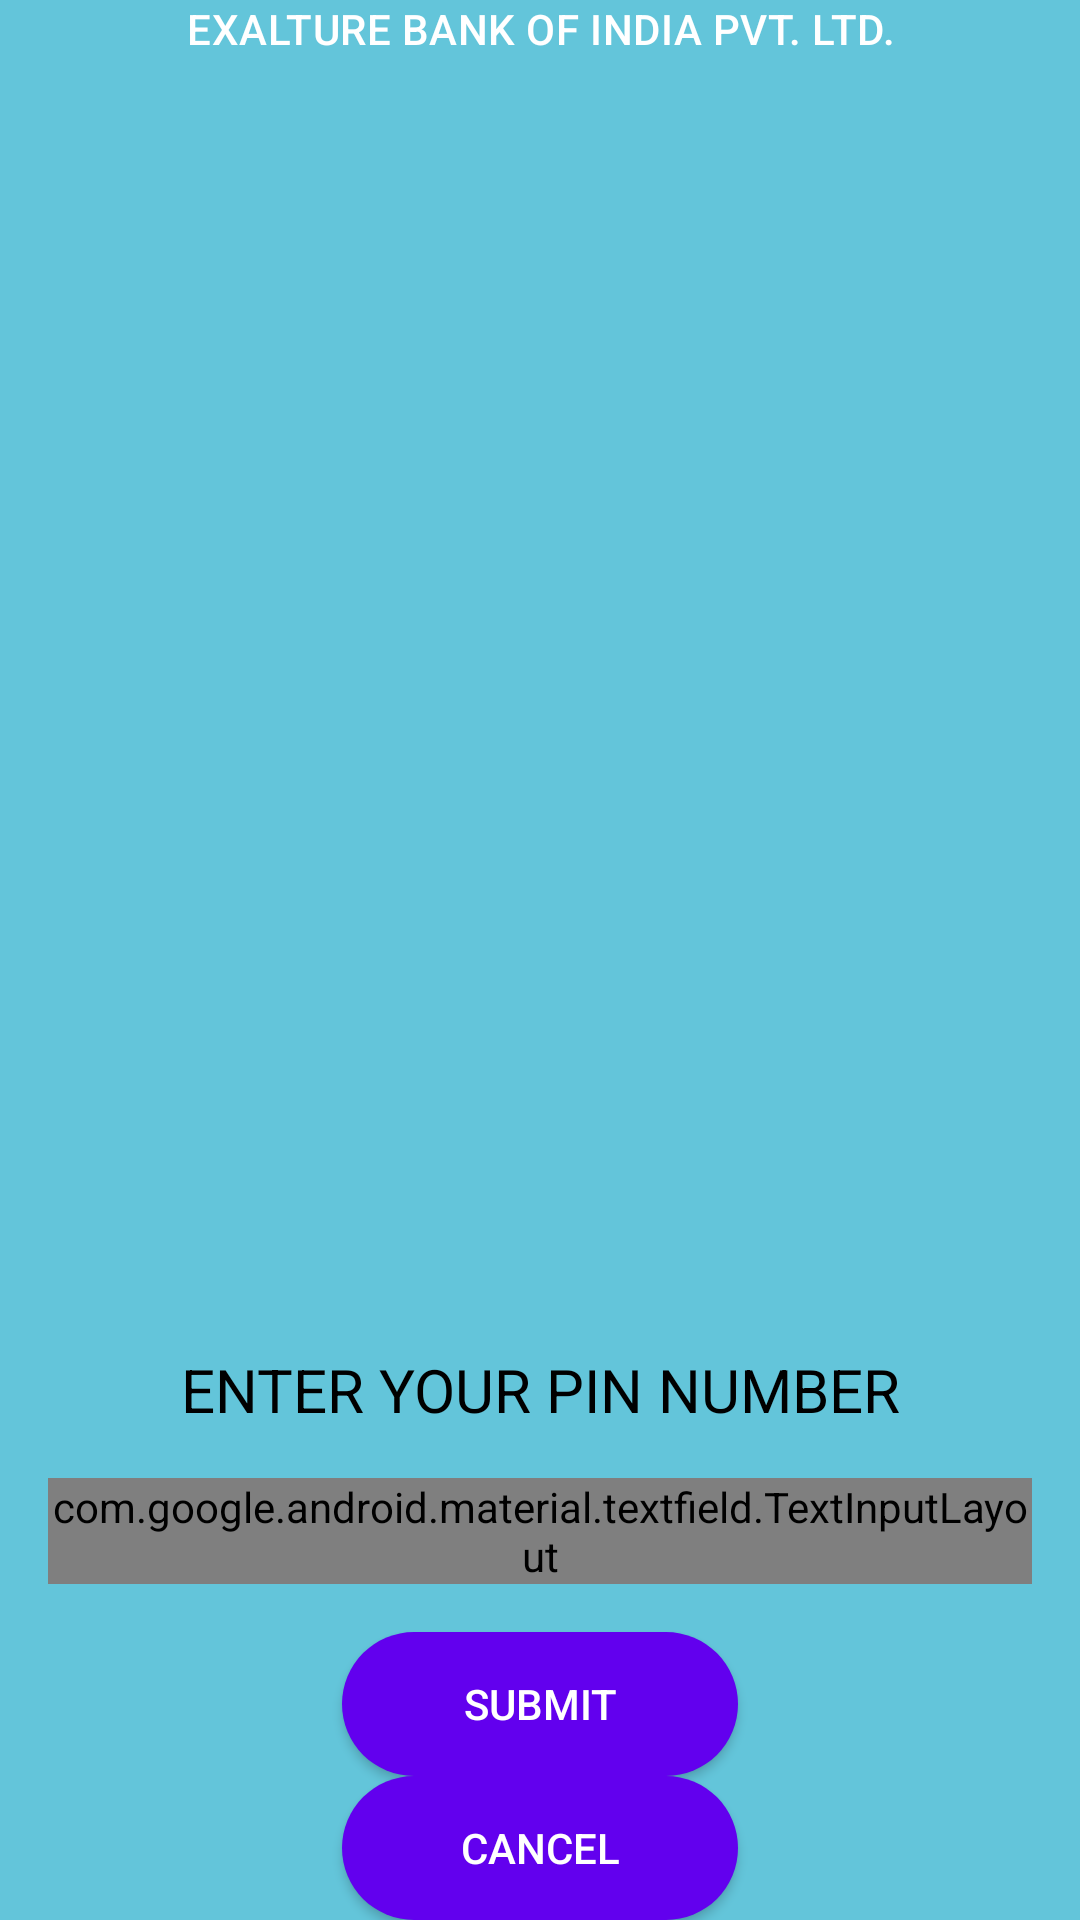

Layout XML and referenced resources for this Android screen:
<!-- AndroidManifest.xml: application theme Theme.AppCompat.NoActionBar -->
<!-- res/layout/activity_pin_number.xml -->
<?xml version="1.0" encoding="utf-8"?>
<layout xmlns:android="http://schemas.android.com/apk/res/android"
    xmlns:app="http://schemas.android.com/apk/res-auto"
    xmlns:tools="http://schemas.android.com/tools"
    >
   <androidx.constraintlayout.widget.ConstraintLayout
   android:layout_width="match_parent"
   android:layout_height="match_parent"
   android:background="@color/colorAccent"
   tools:context=".readpinnumber.PinNumberActivity"
       >
    <TextView
        android:id="@+id/enter_your_pin_number"
        android:layout_width="match_parent"
        android:layout_height="wrap_content"
        android:text="@string/enter_pin_number"
        android:gravity="center_horizontal"
        android:textColor="@color/colorBackgroundDark"
        android:textSize="@dimen/font_size_20sp"
        app:layout_constraintBottom_toTopOf="@id/pin_number_input_layout"
        app:layout_constraintEnd_toEndOf="parent"
        app:layout_constraintHorizontal_bias="0.29"
        app:layout_constraintStart_toStartOf="parent"
        app:layout_constraintTop_toBottomOf="@id/bank_name_pin_number"
        app:layout_constraintVertical_bias="0.58" />

       <TextView
           android:id="@+id/bank_name_pin_number"
           style="@style/TextAppearance_title"
           app:layout_constraintBottom_toTopOf="@id/enter_your_pin_number"
           app:layout_constraintEnd_toEndOf="parent"
           app:layout_constraintStart_toStartOf="parent"
           app:layout_constraintTop_toTopOf="parent" />
    <com.google.android.material.textfield.TextInputLayout
        android:id="@+id/pin_number_input_layout"
        android:layout_width="match_parent"
        android:layout_height="wrap_content"
        app:layout_constraintStart_toStartOf="parent"
        app:layout_constraintEnd_toEndOf="parent"
        app:layout_constraintTop_toBottomOf="@id/enter_your_pin_number"
        app:layout_constraintBottom_toTopOf="@id/buttonSubmit"
        android:layout_margin="@dimen/margin_16dp"
        android:textColorHint="@color/colorBackgroundDark"
        app:hintTextAppearance="@style/text_hint_appearance"
        style="@style/text_input_layout_style"
        android:hint="@string/pin_number"
        >

    <com.google.android.material.textfield.TextInputEditText
        android:id="@+id/enterPassword"
        android:layout_width="match_parent"
        android:layout_height="wrap_content"
        android:ems="10"
        android:inputType="numberPassword"
        android:maxLength="4"
        android:textColor="@color/colorBackgroundDark"
        android:textColorHint="@color/colorBackgroundDark"

         />
    </com.google.android.material.textfield.TextInputLayout>

    <Button
        android:id="@+id/btnCancel"
        android:layout_width="match_parent"
        android:layout_height="wrap_content"
        android:layout_marginStart="@dimen/margin_114dp"
        android:layout_marginLeft="@dimen/margin_114dp"
        android:layout_marginEnd="@dimen/margin_114dp"
        android:layout_marginRight="@dimen/margin_114dp"
        android:background="@drawable/round_corners"
        android:text="@string/text_button_cancel"
        android:textColor="@color/colorWhite"
        app:layout_constraintStart_toEndOf="@id/buttonSubmit"
        app:layout_constraintEnd_toStartOf="@id/buttonSubmit"
        app:layout_constraintTop_toBottomOf="@id/buttonSubmit"
        app:layout_constraintBottom_toBottomOf="parent"/>





    <Button
        android:id="@+id/buttonSubmit"
        android:layout_width="match_parent"
        android:layout_height="wrap_content"
        android:layout_marginStart="@dimen/margin_114dp"
        android:layout_marginLeft="@dimen/margin_114dp"
        android:layout_marginEnd="@dimen/margin_114dp"
        android:layout_marginRight="@dimen/margin_114dp"
        android:background="@drawable/round_corners"
        android:text="@string/text_button_submit"
        android:textColor="@color/colorWhite"
        app:layout_constraintStart_toEndOf="@id/pin_number_input_layout"
        app:layout_constraintEnd_toStartOf="@id/pin_number_input_layout"
        app:layout_constraintTop_toBottomOf="@id/pin_number_input_layout"
        app:layout_constraintBottom_toTopOf="@id/btnCancel" />


   </androidx.constraintlayout.widget.ConstraintLayout>

</layout>
<!-- resources referenced by this layout -->
<resources>
  <color name="colorAccent">#63C5DA</color>
  <color name="colorBackgroundDark">#ff000000</color>
  <color name="colorWhite">#FFFFFF</color>
  <dimen name="font_size_20sp">20sp</dimen>
  <dimen name="margin_114dp">114dp</dimen>
  <dimen name="margin_16dp">16dp</dimen>
  <!-- drawable round_corners (drawable) -->
  <?xml version="1.0" encoding="utf-8"?>
  <shape xmlns:android="http://schemas.android.com/apk/res/android">
      <corners android:radius="240dp"/>
      <solid android:color="#6200EE"/>
  
  
  </shape>
  <string name="enter_pin_number">ENTER YOUR PIN NUMBER</string>
  <string name="pin_number">Pin Number</string>
  <string name="text_button_cancel">CANCEL</string>
  <string name="text_button_submit">SUBMIT</string>
  <style name="TextAppearance_title" parent="TextAppearance.MaterialComponents.Headline6">
          <item name="android:text">@string/text_bank_name</item>
          <item name="android:textColor">@color/colorWhiteBankName</item>
          <item name="android:textSize">@dimen/size_bank_name_30sp</item>
          <item name="android:gravity">center_horizontal</item>
      </style>
  <style name="text_hint_appearance">
          <item name="android:textSize">15sp</item>
          <item name="android:textColor">@color/colorHighLight</item>
      </style>
  <style name="text_input_layout_style" parent="Widget.MaterialComponents.TextInputLayout.OutlinedBox">
        <item name="boxStrokeWidth">2dp</item>
          <item name="boxStrokeColor">@color/colorStroke</item>
      </style>
  <string name="text_bank_name">EXALTURE BANK OF INDIA PVT. LTD.</string>
  <color name="colorWhiteBankName">#ffffff</color>
  <color name="colorHighLight">#aa66cc</color>
  <color name="colorStroke">#ff00</color>
</resources>
